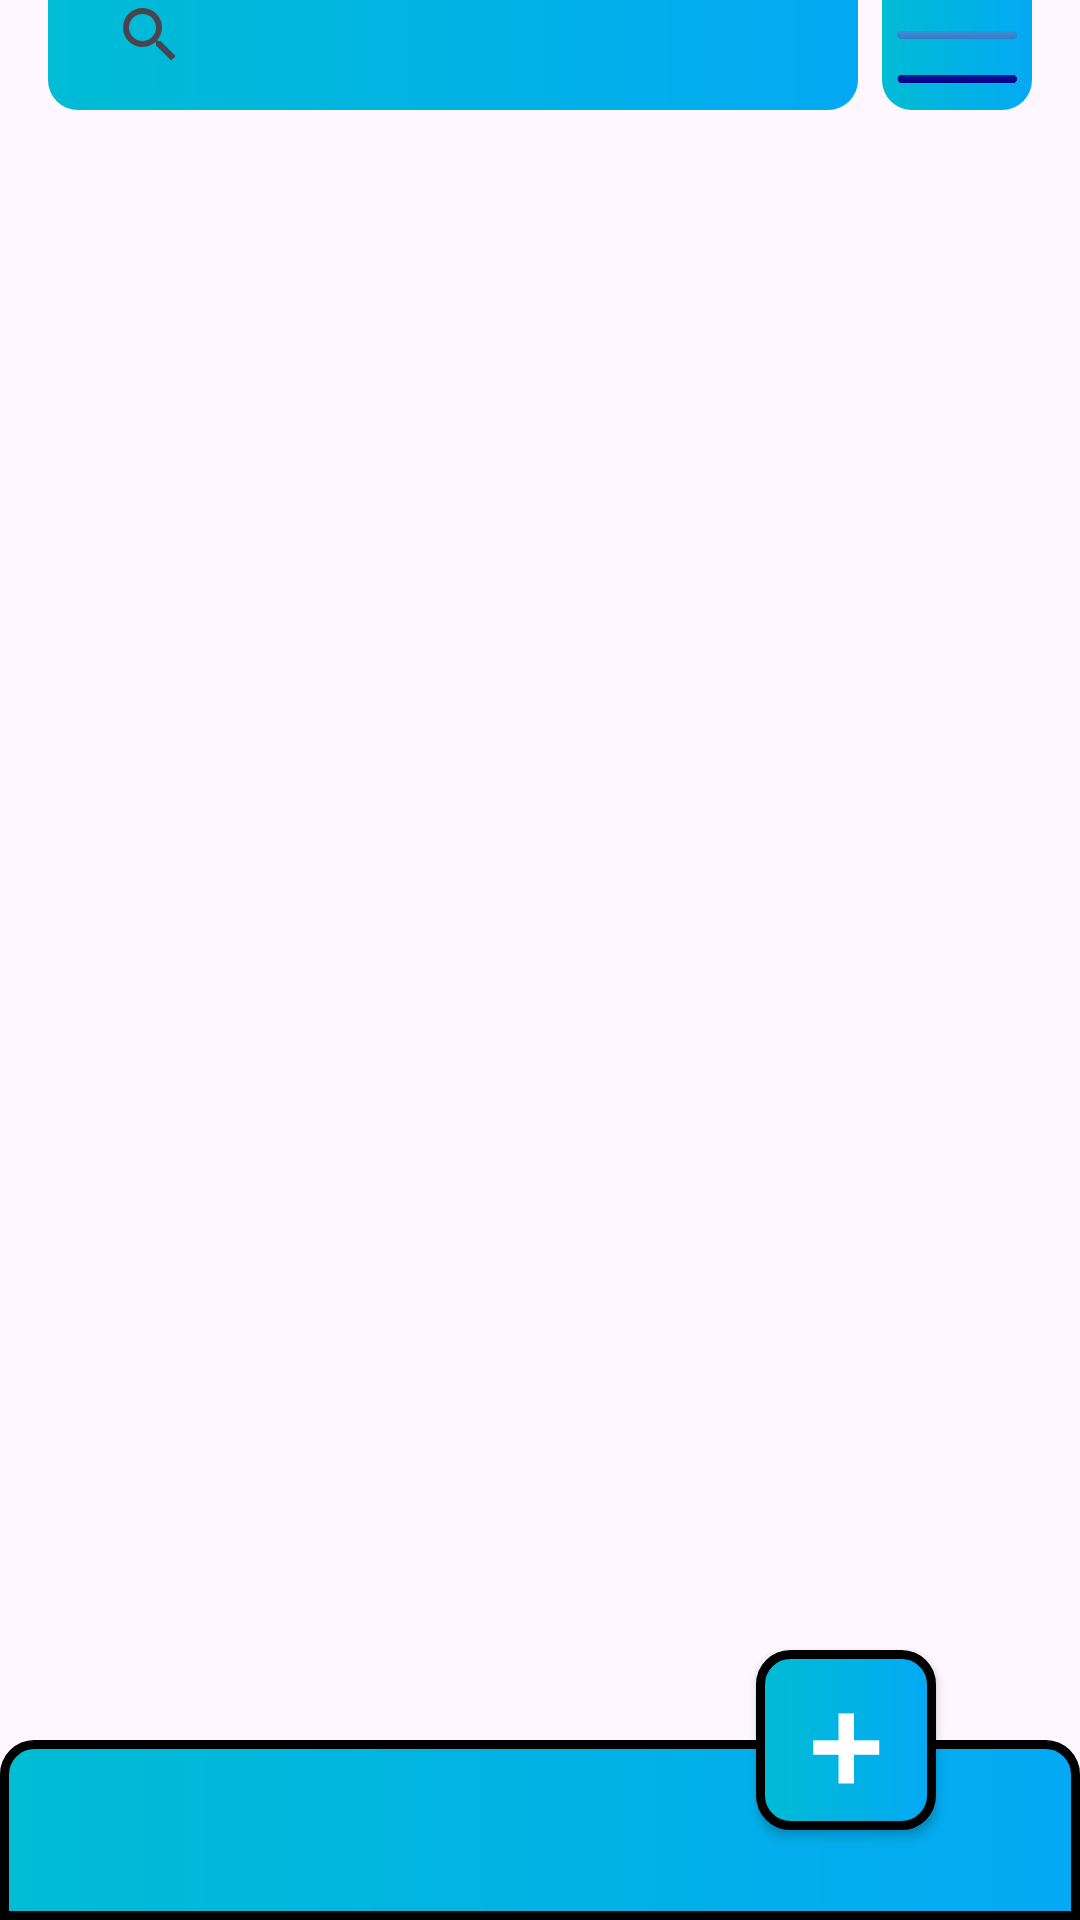

Here is an Android app screen rendered from its layout file. Give the layout XML and the strings, colors and styles it references.
<!-- AndroidManifest.xml: application theme Theme.InsideJob -->
<!-- res/layout/activity_main.xml -->
<?xml version="1.0" encoding="utf-8"?>
<androidx.constraintlayout.widget.ConstraintLayout xmlns:android="http://schemas.android.com/apk/res/android"
    xmlns:app="http://schemas.android.com/apk/res-auto"
    xmlns:tools="http://schemas.android.com/tools"
    android:id="@+id/main"
    android:layout_width="match_parent"
    android:layout_height="match_parent"
    android:layout_weight="2"
    tools:context=".MainActivity">


    <androidx.constraintlayout.widget.ConstraintLayout
        android:id="@+id/main2"
        android:layout_width="50dp"
        android:layout_height="50dp"
        android:layout_marginEnd="8dp"
        android:background="@drawable/tlineback"
        app:layout_constraintBottom_toBottomOf="@+id/searchview"
        app:layout_constraintEnd_toEndOf="parent"
        app:layout_constraintStart_toEndOf="@+id/searchview"
        app:layout_constraintTop_toTopOf="@+id/searchview">


        <androidx.appcompat.widget.AppCompatButton
            android:id="@+id/menu1"
            android:layout_width="40dp"
            android:layout_height="40dp"
            android:background="@drawable/menu"
            app:layout_constraintBottom_toBottomOf="parent"
            app:layout_constraintEnd_toEndOf="parent"
            app:layout_constraintStart_toStartOf="parent"
            app:layout_constraintTop_toTopOf="parent" />

    </androidx.constraintlayout.widget.ConstraintLayout>

    <androidx.appcompat.widget.SearchView
        android:id="@+id/searchview"
        android:layout_width="270dp"
        android:layout_height="50dp"
        android:layout_marginStart="8dp"
        android:layout_marginTop="16dp"
        android:background="@drawable/searchback"
        android:outlineAmbientShadowColor="#FF5722 "
        android:padding="10dp"
        app:defaultQueryHint="Search your notes"
        app:layout_constraintEnd_toStartOf="@+id/main2"
        app:layout_constraintStart_toStartOf="parent"
        app:layout_constraintTop_toTopOf="parent"
        app:layout_constraintBottom_toTopOf="@id/recyclercl"/>




    <TextView
        android:id="@+id/bottombar"
        android:layout_width="match_parent"
        android:layout_height="60dp"
        android:background="@drawable/lowbarback"
        app:layout_constraintBottom_toBottomOf="parent"
        app:layout_constraintEnd_toEndOf="parent"
        app:layout_constraintStart_toStartOf="parent" />

    <androidx.appcompat.widget.AppCompatButton
        android:id="@+id/createnote"
        android:layout_width="60dp"
        android:layout_height="60dp"
        android:layout_marginStart="252dp"
        android:background="@drawable/cardviewback"
        android:text="+"
        android:textColor="@color/white"
        android:textSize="45sp"
        android:gravity="center"
        app:layout_constraintBottom_toTopOf="@+id/bottombar"
        app:layout_constraintStart_toStartOf="parent"
        app:layout_constraintTop_toTopOf="@+id/bottombar"
        app:layout_constraintVertical_bias="0.45" />

    <androidx.constraintlayout.widget.ConstraintLayout
        android:layout_width="match_parent"
        android:layout_height="573dp"
        android:id="@+id/recyclercl"
        android:layout_marginStart="8dp"
        android:layout_marginEnd="8dp"
        app:layout_constraintBottom_toTopOf="@+id/bottombar"
        app:layout_constraintEnd_toEndOf="parent"
        app:layout_constraintStart_toStartOf="parent"
        app:layout_constraintTop_toBottomOf="@+id/searchview">

        <androidx.recyclerview.widget.RecyclerView
            android:id="@+id/noterecycler"
            android:layout_width="0dp"
            android:layout_height="0dp"
            android:layout_marginTop="16dp"
            android:layout_marginBottom="8dp"
            app:layout_constraintBottom_toBottomOf="parent"
            app:layout_constraintEnd_toEndOf="parent"
            app:layout_constraintStart_toStartOf="parent"
            app:layout_constraintTop_toTopOf="parent"
            tools:listitem="@layout/notesitem" />
    </androidx.constraintlayout.widget.ConstraintLayout>


</androidx.constraintlayout.widget.ConstraintLayout>
<!-- res/layout/notesitem.xml (included above) -->
<?xml version="1.0" encoding="utf-8"?>
<com.google.android.material.card.MaterialCardView xmlns:android="http://schemas.android.com/apk/res/android"
    xmlns:app="http://schemas.android.com/apk/res-auto"
    xmlns:tools="http://schemas.android.com/tools"
    android:id="@+id/cardView3"
    android:layout_width="match_parent"
    android:layout_height="wrap_content"
    android:layout_margin="15dp"
    app:cardCornerRadius="15dp"
    app:cardElevation="20sp"
    app:cardBackgroundColor="@color/sweet_dialog_bg_color_dark"
   >

    <androidx.constraintlayout.widget.ConstraintLayout
        android:layout_width="match_parent"
        android:layout_height="match_parent"
        android:padding="5dp">

        <TextView
            android:id="@+id/titletext"
            android:layout_width="0dp"
            android:layout_height="wrap_content"
            android:layout_margin="5dp"
            android:padding="5dp"
            android:text="TextView"
            android:textColor="#03A9F4"
            android:textSize="22dp"
            app:layout_constraintEnd_toStartOf="@+id/updatebtn"
            app:layout_constraintStart_toStartOf="parent"
            app:layout_constraintTop_toTopOf="parent" />

        <TextView
            android:id="@+id/destext"
            android:layout_width="0dp"
            android:layout_height="wrap_content"
            android:layout_margin="5dp"
            android:paddingTop="5dp"
            android:paddingStart="5dp"
            android:paddingEnd="5dp"
            android:paddingBottom="10dp"
            android:text="TextView"
            android:textSize="16dp"
            app:layout_constraintEnd_toEndOf="@+id/titletext"
            app:layout_constraintStart_toStartOf="@+id/titletext"
            app:layout_constraintTop_toBottomOf="@+id/titletext" />

        <Button
            android:id="@+id/updatebtn"
            android:layout_width="wrap_content"
            android:layout_height="wrap_content"
            android:layout_marginEnd="8dp"
            android:backgroundTint="#3DBACA"
            android:text="Update"
            app:layout_constraintBottom_toBottomOf="@+id/titletext"
            app:layout_constraintEnd_toEndOf="parent"
            app:layout_constraintTop_toTopOf="@+id/titletext" />

        <Button
            android:id="@+id/Deletebtn"
            android:layout_width="wrap_content"
            android:layout_height="wrap_content"
            android:layout_margin="5dp"
            android:backgroundTint="#0F70BD"
            android:text="Delete"
            app:layout_constraintEnd_toEndOf="@+id/updatebtn"
            app:layout_constraintStart_toStartOf="@+id/updatebtn"
            app:layout_constraintTop_toBottomOf="@+id/updatebtn" />

    </androidx.constraintlayout.widget.ConstraintLayout>

</com.google.android.material.card.MaterialCardView>
<!-- resources referenced by this layout -->
<resources>
  <color name="sweet_dialog_bg_color_dark">#FFFFFF</color>
  <color name="white">#FFFFFFFF</color>
  <!-- drawable cardviewback (drawable) -->
  <?xml version="1.0" encoding="utf-8"?>
  <shape xmlns:android="http://schemas.android.com/apk/res/android">
  
      <corners
          android:radius="10dp"/>
      <stroke
          android:color="@color/black"
          android:width="3dp"/>
  
      <gradient
          android:startColor="#00BCD4"
          android:endColor="#03A9F4"/>
  </shape>
  <!-- drawable lowbarback (drawable) -->
  <?xml version="1.0" encoding="utf-8"?>
  <shape xmlns:android="http://schemas.android.com/apk/res/android">
  
      <corners
          android:topLeftRadius="10dp"
          android:topRightRadius="10dp"
          />
      <stroke
          android:color="@color/black"
          android:width="3dp"/>
  
      <gradient
          android:startColor="#00BCD4"
          android:endColor="#03A9F4"/>
  </shape>
  <!-- drawable menu: jpeg bitmap (drawable, 3836 bytes) -->
  <!-- drawable searchback (drawable) -->
  <?xml version="1.0" encoding="utf-8"?>
  <shape xmlns:android="http://schemas.android.com/apk/res/android">
  
     <gradient
         android:startColor="#00BCD4"
  
         android:endColor="#03A9F4"/>
  
      <corners
          android:radius="10dp"
          />
  </shape>
  <!-- drawable tlineback (drawable) -->
  <?xml version="1.0" encoding="utf-8"?>
  <shape xmlns:android="http://schemas.android.com/apk/res/android">
  
      <gradient
          android:startColor="#00BCD4"
          android:endColor="#03A9F4"
      />
  
      <corners
          android:radius="10dp"
          />
  </shape>
  <style name="Theme.InsideJob" parent="Base.Theme.InsideJob" />
  <color name="black">#FF000000</color>
  <style name="Base.Theme.InsideJob" parent="Theme.Material3.DayNight.NoActionBar">
          
          
  
          <item name="colorPrimary">#FFF17E27</item>
          <item name="colorPrimaryVariant">#FFF17E27</item>
          <item name="colorOnPrimary">@color/white</item>
  
          <item name="colorSecondary">@color/lavender</item>
          <item name="colorSecondaryVariant">#7481EC</item>
          <item name="colorOnSecondary">@color/black</item>
          
          <item name="android:statusBarColor">#4CA1E1</item>
      </style>
  <color name="lavender">#8692f7</color>
</resources>
